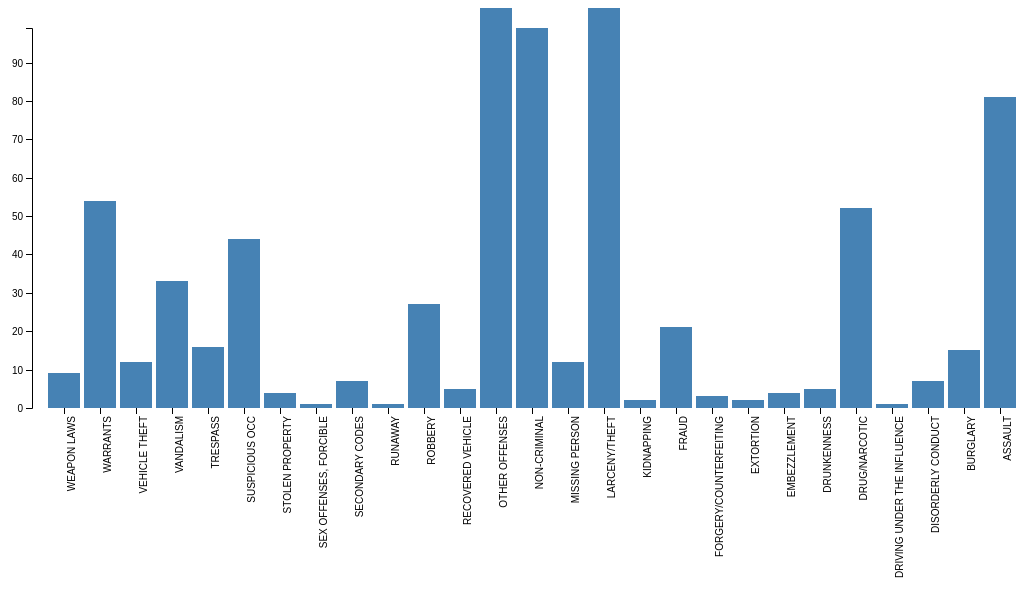
D3 v4 page, settled after 480 driven frames (8 s of simulated time); the page loaded 1 data file(s).



var svg = d3.select("svg"),
    margin = {top: 20, right: 20, bottom: 200, left: 40},
    width = 1000,/*+svg.attr("width") - margin.left - margin.right,*/
    height = +svg.attr("height") - margin.top - margin.bottom;

var x = d3.scaleBand().rangeRound([0, width]).padding(0.1),
    y = d3.scaleLinear().rangeRound([height, 0]);

var g = svg.append("g")
    .attr("transform", "translate(" + margin.left + "," + margin.top + ")");


d3.csv("onecity.csv", function(error, data) {
//    console.log(data.map(function(d) { return d.max_i; }));
//});

//d3.tsv("data.tsv", function(error, data) {
  if (error) throw error;

  x.domain(data.map(function(d) { /*console.log(d.Category);*/ return d.Category; }));
  y.domain([0, d3.max(data, function(d) { console.log(d.IncidentCount); return d.IncidentCount; })]);

  g.append("g")
      .attr("class", "axis axis--x")
      .attr("transform", "translate(0," + height + ")")
      .call(d3.axisBottom(x))
	       .selectAll("text")
           .style("text-anchor", "end")
           .attr("dx", "-.8em")
           .attr("dy", ".15em")
           .attr("transform", "rotate(-90)");
	  ;

  g.append("g")
      .attr("class", "axis axis--y")
      .call(d3.axisLeft(y)/*.ticks(10, "%")*/)
    .append("text")
      .attr("transform", "rotate(-90)")
      .attr("y", 6)
      .attr("dy", "0.71em")
      .attr("text-anchor", "end")
      .text("Frequency");

  g.selectAll(".bar")
    .data(data)
    .enter().append("rect")
      .attr("class", "bar")
      .attr("x", function(d) { console.log(d.Category); return x(d.Category); })
      .attr("y", function(d) { console.log(d.IncidentCount); return y(d.IncidentCount); })
      .attr("width", x.bandwidth())
      .attr("height", function(d) { return height - y(d.IncidentCount); });
});



### data: onecity.csv
Category, Pd District, IncidentCount
WEAPON LAWS, TENDERLOIN, 9
WARRANTS, TENDERLOIN, 54
VEHICLE THEFT, TENDERLOIN, 12
VANDALISM, TENDERLOIN, 33
TRESPASS, TENDERLOIN, 16
SUSPICIOUS OCC, TENDERLOIN, 44
STOLEN PROPERTY, TENDERLOIN, 4
SEX OFFENSES, FORCIBLE, TENDERLOIN, 1
SECONDARY CODES, TENDERLOIN, 7
RUNAWAY, TENDERLOIN, 1
ROBBERY, TENDERLOIN, 27
RECOVERED VEHICLE, TENDERLOIN, 5
OTHER OFFENSES, TENDERLOIN, 115
NON-CRIMINAL, TENDERLOIN, 99
MISSING PERSON, TENDERLOIN, 12
LARCENY/THEFT, TENDERLOIN, 170
KIDNAPPING, TENDERLOIN, 2
FRAUD, TENDERLOIN, 21
FORGERY/COUNTERFEITING, TENDERLOIN, 3
EXTORTION, TENDERLOIN, 2
EMBEZZLEMENT, TENDERLOIN, 4
DRUNKENNESS, TENDERLOIN, 5
DRUG/NARCOTIC, TENDERLOIN, 52
DRIVING UNDER THE INFLUENCE, TENDERLOIN, 1
DISORDERLY CONDUCT, TENDERLOIN, 7
BURGLARY, TENDERLOIN, 15
ASSAULT, TENDERLOIN, 81